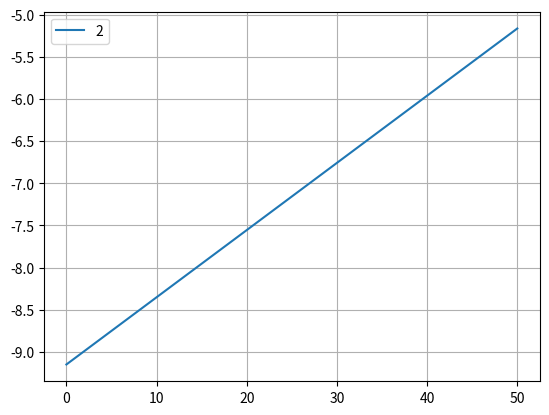

Write the Python code that produced this figure.
import numpy as np
import matplotlib.pyplot as plt
from mpl_toolkits.mplot3d import Axes3D


# %%
def get_log_D(wp, dT, C_array):
    C1, C2, C3, C4 = C_array
    log_D = wp * dT * C4 + (C1 - wp * C2) + dT * C3
    return log_D


# %%
coefs = np.zeros((4, 4))

coefs[0, :] = -4.428, 1.842, 0, 8.12e-3
coefs[1, :] = 26.0, 37.0, 0.0797, 0
coefs[2, :] = 159.0, 170.0, 0.3664, 0
coefs[3, :] = -13.7, 0.5, 0, 0

# w_pol = np.linspace(0, 1, 100)
delta_T = np.linspace(0, 50, 100)
# delta_T = -34
# delta_T = 0
# w_pol = 1
w_pol = 0.95

plt.figure(dpi=300)

# plt.plot(w_pol, get_log_D(w_pol, delta_T, coefs[0, :]), label='1')
# plt.plot(w_pol, get_log_D(w_pol, delta_T, coefs[1, :]), label='2')
# plt.plot(w_pol, get_log_D(w_pol, delta_T, coefs[2, :]), label='3')
# plt.plot(w_pol, get_log_D(w_pol, delta_T, coefs[3, :]), label='4')

# plt.plot(delta_T, get_log_D(w_pol, delta_T, coefs[0, :]), label='1')
plt.plot(delta_T, get_log_D(w_pol, delta_T, coefs[1, :]), label='2')
# plt.plot(delta_T, get_log_D(w_pol, delta_T, coefs[2, :]), label='3')
# plt.plot(delta_T, get_log_D(w_pol, delta_T, coefs[3, :]), label='4')

# plt.xlim(0.75, 1)
# plt.ylim(-15, 0)

plt.grid()
plt.legend()

plt.show()

